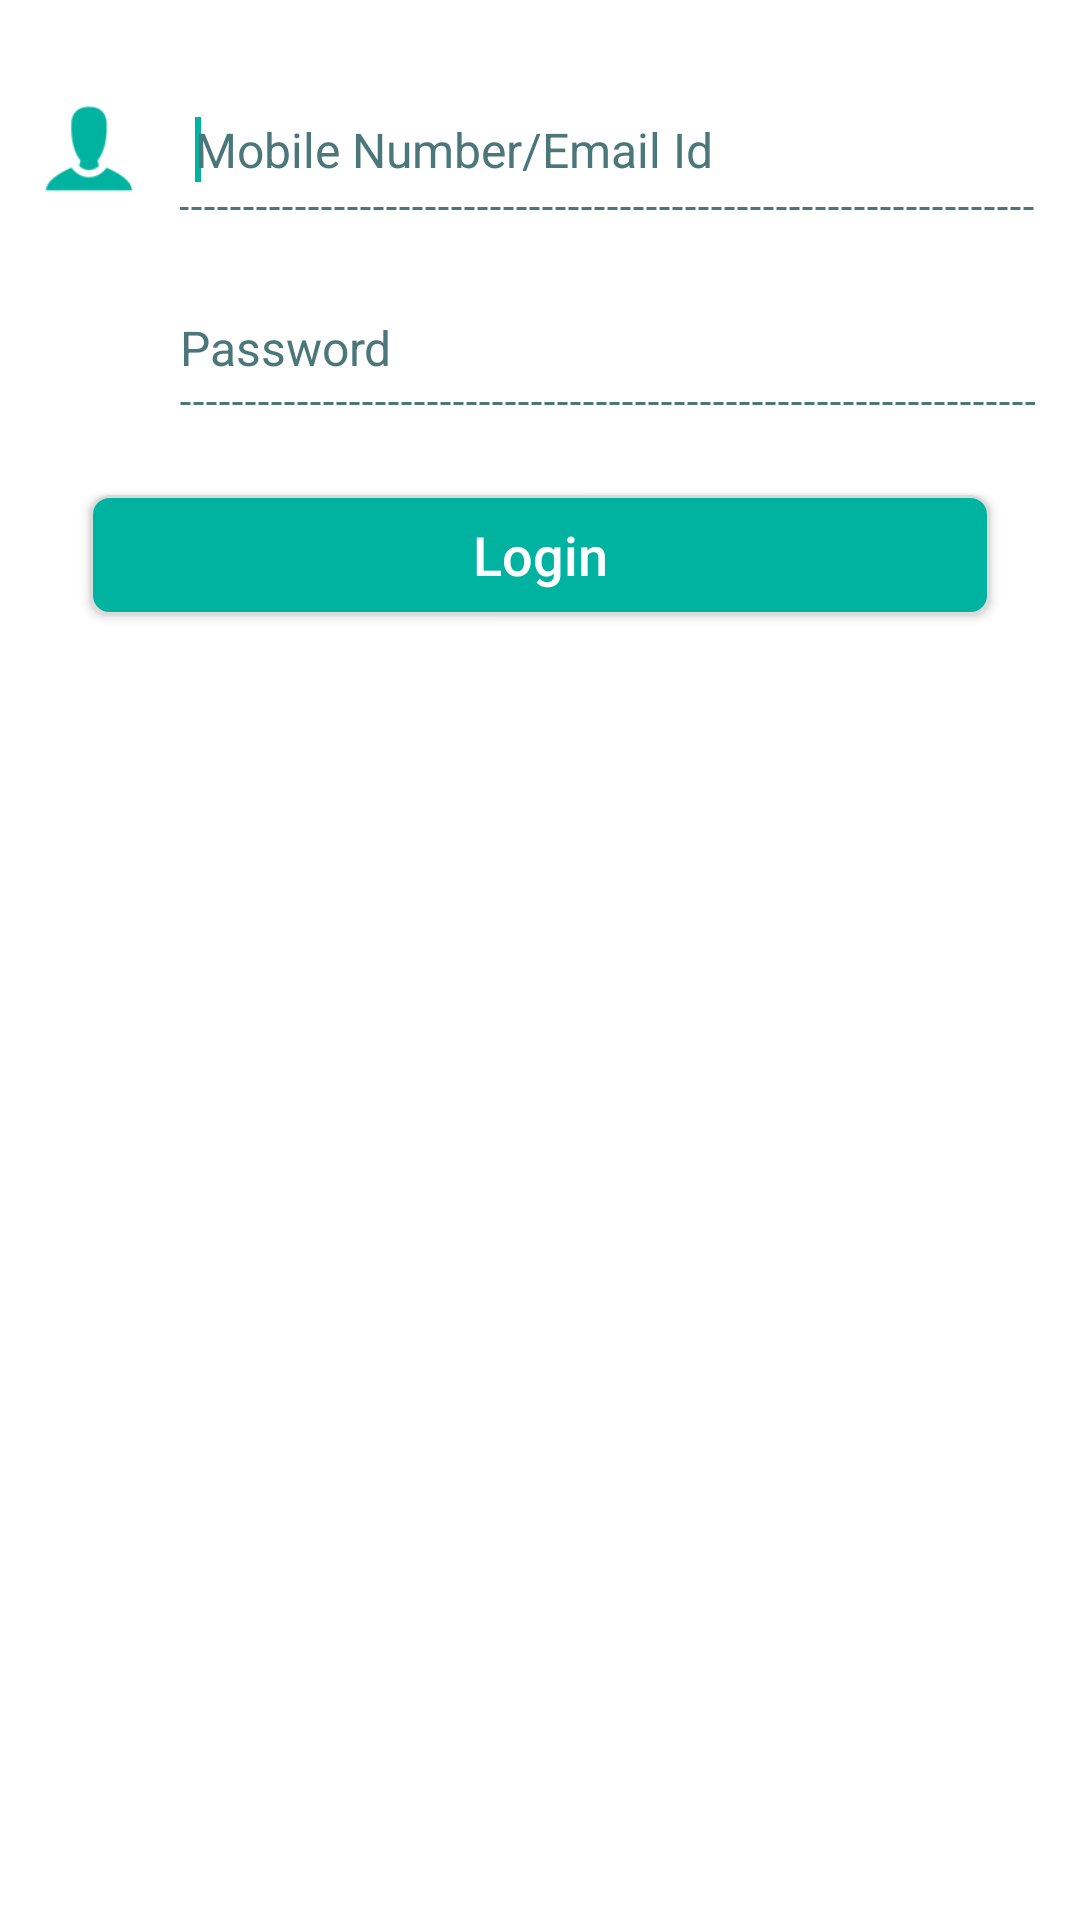

Reconstruct the res/layout file that produces this screen, plus the resources it refers to.
<!-- AndroidManifest.xml: activity theme AppTheme.Toolbar -->
<!-- res/layout/fragment_user_login.xml -->
<RelativeLayout android:id="@+id/viewLoginBg"
                style="@style/ViewStyle"
                xmlns:android="http://schemas.android.com/apk/res/android"
                >


    <android.support.v4.widget.NestedScrollView
        android:id="@+id/scrollviewAdLgn"
        android:layout_width="match_parent"
        android:layout_height="match_parent"
        android:layout_below="@id/separator"
        android:background="@color/appBGColor"
        android:fillViewport="true"
    >

        <LinearLayout
            android:layout_width="match_parent"
            android:layout_height="match_parent"
            android:orientation="vertical"
            android:padding="@dimen/padding_LoginForm"
        >


            <LinearLayout
                android:id="@+id/layoutLgnId"
                style="@style/ViewStyle"
                android:layout_width="match_parent"
                android:layout_height="wrap_content"
                android:background="@color/appBGColor"
                android:orientation="horizontal"
                android:paddingTop="@dimen/paddingTop_layoutLgnId"
            >

                <ImageView
                    android:layout_width="@dimen/width_UserNameIcon"
                    android:layout_height="@dimen/height_UserNameIcon"
                    android:layout_marginLeft="@dimen/marginLeft_UserNameIcon"
                    android:layout_marginRight="@dimen/marginRight_UserNameIcon"
                    android:padding="@dimen/padding_UserNameIcon"
                    android:src="@drawable/ic_user"
                    android:textColor="@color/black"
                    android:tint="@color/appThemeColor"
                    android:textSize="@dimen/headTextSize"/>

                <EditText
                    android:id="@+id/etLoginId"
                    style="@style/EditTextStyleLogin"
                    android:layout_width="0dp"
                    android:layout_height="@dimen/height_etLoginId"
                    android:layout_marginLeft="0dp"
                    android:layout_weight="0.6"
                    android:background="@drawable/layout_bottom_border"
                    android:backgroundTint="@color/disabledTextColor"
                    android:ems="10"
                    android:hint="@string/lblLoginId"
                    android:inputType="text"
                    android:textColor="@color/appThemeColor"
                    android:textColorHint="@color/disabledTextColor"
                    android:textSize="@dimen/headTextSize">

                    <requestFocus/>
                </EditText>

            </LinearLayout>

            <LinearLayout
                android:id="@+id/layoutLgnPwd"
                style="@style/ViewStyle"
                android:layout_width="match_parent"
                android:layout_height="wrap_content"
                android:layout_below="@id/layoutLgnId"
                android:background="@color/appBGColor"
                android:orientation="horizontal"
                android:paddingTop="@dimen/paddingTop_layoutLgnPwd">

                <ImageView
                    android:layout_width="@dimen/width_UserNameIcon"
                    android:layout_height="@dimen/height_UserNameIcon"
                    android:layout_marginLeft="@dimen/marginLeft_UserNameIcon"
                    android:layout_marginRight="@dimen/marginRight_UserNameIcon"
                    android:padding="@dimen/padding_UserNameIcon"
                    android:src="@drawable/ic_pwd_black"
                    android:textColor="@color/black"
                    android:tint="@color/appThemeColor"
                    android:textSize="@dimen/headTextSize"/>

                <LinearLayout
                    android:layout_width="match_parent"
                    android:layout_height="match_parent"
                    android:minHeight="30dp"
                    android:background="@drawable/layout_bottom_border"
                    android:backgroundTint="@color/disabledTextColor"
                    android:orientation="horizontal"
                    android:layout_marginRight="15dp">


                    <EditText
                        android:layout_marginTop="10dp"
                        android:id="@+id/etLoginPwd"
                        android:layout_width="wrap_content"
                        android:layout_height="wrap_content"
                        android:layout_marginLeft="0dp"
                        android:layout_weight="0.2"
                        android:ems="10"
                        android:background="@color/white"
                        android:hint="Password"
                        android:inputType="textPassword"
                        android:textColor="@color/appThemeColor"
                        android:textColorHint="@color/disabledTextColor"
                        android:textSize="@dimen/headTextSize">
                    </EditText>

                    <ImageView
                        android:layout_marginTop="10dp"
                        android:id="@+id/imgPwd"
                        android:layout_width="25dp"
                        android:layout_height="25dp"
                        android:layout_alignParentRight="true"
                        android:layout_marginRight="20dp"
                        android:background="@drawable/showpass"
                        android:backgroundTint="@color/gray"/>

                   

                </LinearLayout>



            </LinearLayout>


            <Button
                android:id="@+id/btnLgnUsingIdPwd"
                style="@style/ButtonStyleLogin"
                android:layout_width="match_parent"
                android:layout_margin="@dimen/layoutMargin_btnLgnUsingIdPwd"
                android:layout_marginLeft="@dimen/marginLeft_btnLogin"
                android:layout_marginRight="@dimen/marginRight_btnLogin"
                android:text="@string/lblLogin"/>


        </LinearLayout>

    </android.support.v4.widget.NestedScrollView>

</RelativeLayout>
<!-- resources referenced by this layout -->
<resources>
  <color name="appBGColor">#FFFFFF</color>
  <color name="appThemeColor">#00b3a1</color>
  <color name="black">#000000</color>
  <color name="disabledTextColor">#4c777a</color>
  <color name="gray">#9f9f9f</color>
  <color name="white">#FFFFFF</color>
  <dimen name="headTextSize">16sp</dimen>
  <dimen name="height_UserNameIcon">40dp</dimen>
  <dimen name="height_etLoginId">40dp</dimen>
  <dimen name="layoutMargin_btnLgnUsingIdPwd">30dp</dimen>
  <dimen name="marginLeft_UserNameIcon">10dp</dimen>
  <dimen name="marginLeft_btnLogin">0dp</dimen>
  <dimen name="marginRight_UserNameIcon">10dp</dimen>
  <dimen name="marginRight_btnLogin">0dp</dimen>
  <dimen name="paddingTop_layoutLgnId">30dp</dimen>
  <dimen name="paddingTop_layoutLgnPwd">10dp</dimen>
  <dimen name="padding_LoginForm">0dp</dimen>
  <dimen name="padding_UserNameIcon">5dp</dimen>
  <dimen name="width_UserNameIcon">40dp</dimen>
  <!-- drawable layout_bottom_border (drawable) -->
  <layer-list xmlns:android="http://schemas.android.com/apk/res/android">
  
      <item>
          <shape android:shape="rectangle" >
              <solid android:color="@android:color/transparent" />
          </shape>
      </item>
  
      <item android:top="-1dp" android:right="-2dp" android:left="-2dp">
          <shape>
              <solid android:color="@android:color/transparent" />
              <stroke
                  android:dashGap="3px"
                  android:dashWidth="10px"
                  android:width="1dp"
                  android:color="#ababb2" />
          </shape>
      </item>
  
  </layer-list>
  <string name="lblLogin">Login</string>
  <string name="lblLoginId">Mobile Number/Email Id</string>
  <style name="ButtonStyleLogin">
          <item name="android:layout_width">wrap_content</item>
          <item name="android:layout_height">40dip</item>
          <item name="android:background">@drawable/button_bg_theme</item>
          <item name="android:textColor">@color/white</item>
          <item name="android:paddingLeft">5dip</item>
          <item name="android:textSize">@dimen/headerTextSize</item>
          <item name="android:paddingRight">5dip</item>
          <item name="android:textStyle">normal</item>
          <item name="android:layout_gravity">center_horizontal</item>
          <item name="textAllCaps">false</item>
      </style>
  <style name="ViewStyle">
          <item name="android:orientation">vertical</item>
          <item name="android:layout_width">match_parent</item>
          <item name="android:layout_height">match_parent</item>
      </style>
  <style name="AppTheme.Toolbar" parent="Theme.AppCompat.Light.NoActionBar">
          <item name="colorControlNormal">@color/white</item>
          <item name="android:textColorPrimary">@color/black</item>
          <item name="colorPrimary">@color/appThemeColor</item>
          <item name="colorPrimaryDark">@color/appThemeColor</item>
          <item name="colorAccent">@color/appThemeColor</item>
          <item name="android:textAllCaps">false</item>
         
      </style>
  <dimen name="headerTextSize">18sp</dimen>
  <dimen name="normalTextSize">14sp</dimen>
  <color name="DarkSub">#ff7f7f7f</color>
  <!-- drawable layout_border (drawable) -->
  <shape xmlns:android="http://schemas.android.com/apk/res/android"
         android:shape="rectangle">
      <solid android:color="@color/viewBgColor"/>
      <stroke
          android:width="0.5dp"
          android:color="@color/gray"/>
  </shape>
  <color name="app_textview_color">#ff333333</color>
  <color name="lightGray">#dbdbdb</color>
  <color name="veryLightGray">#e8e8e8</color>
  <color name="viewBgColor">#f9f9f9</color>
</resources>
